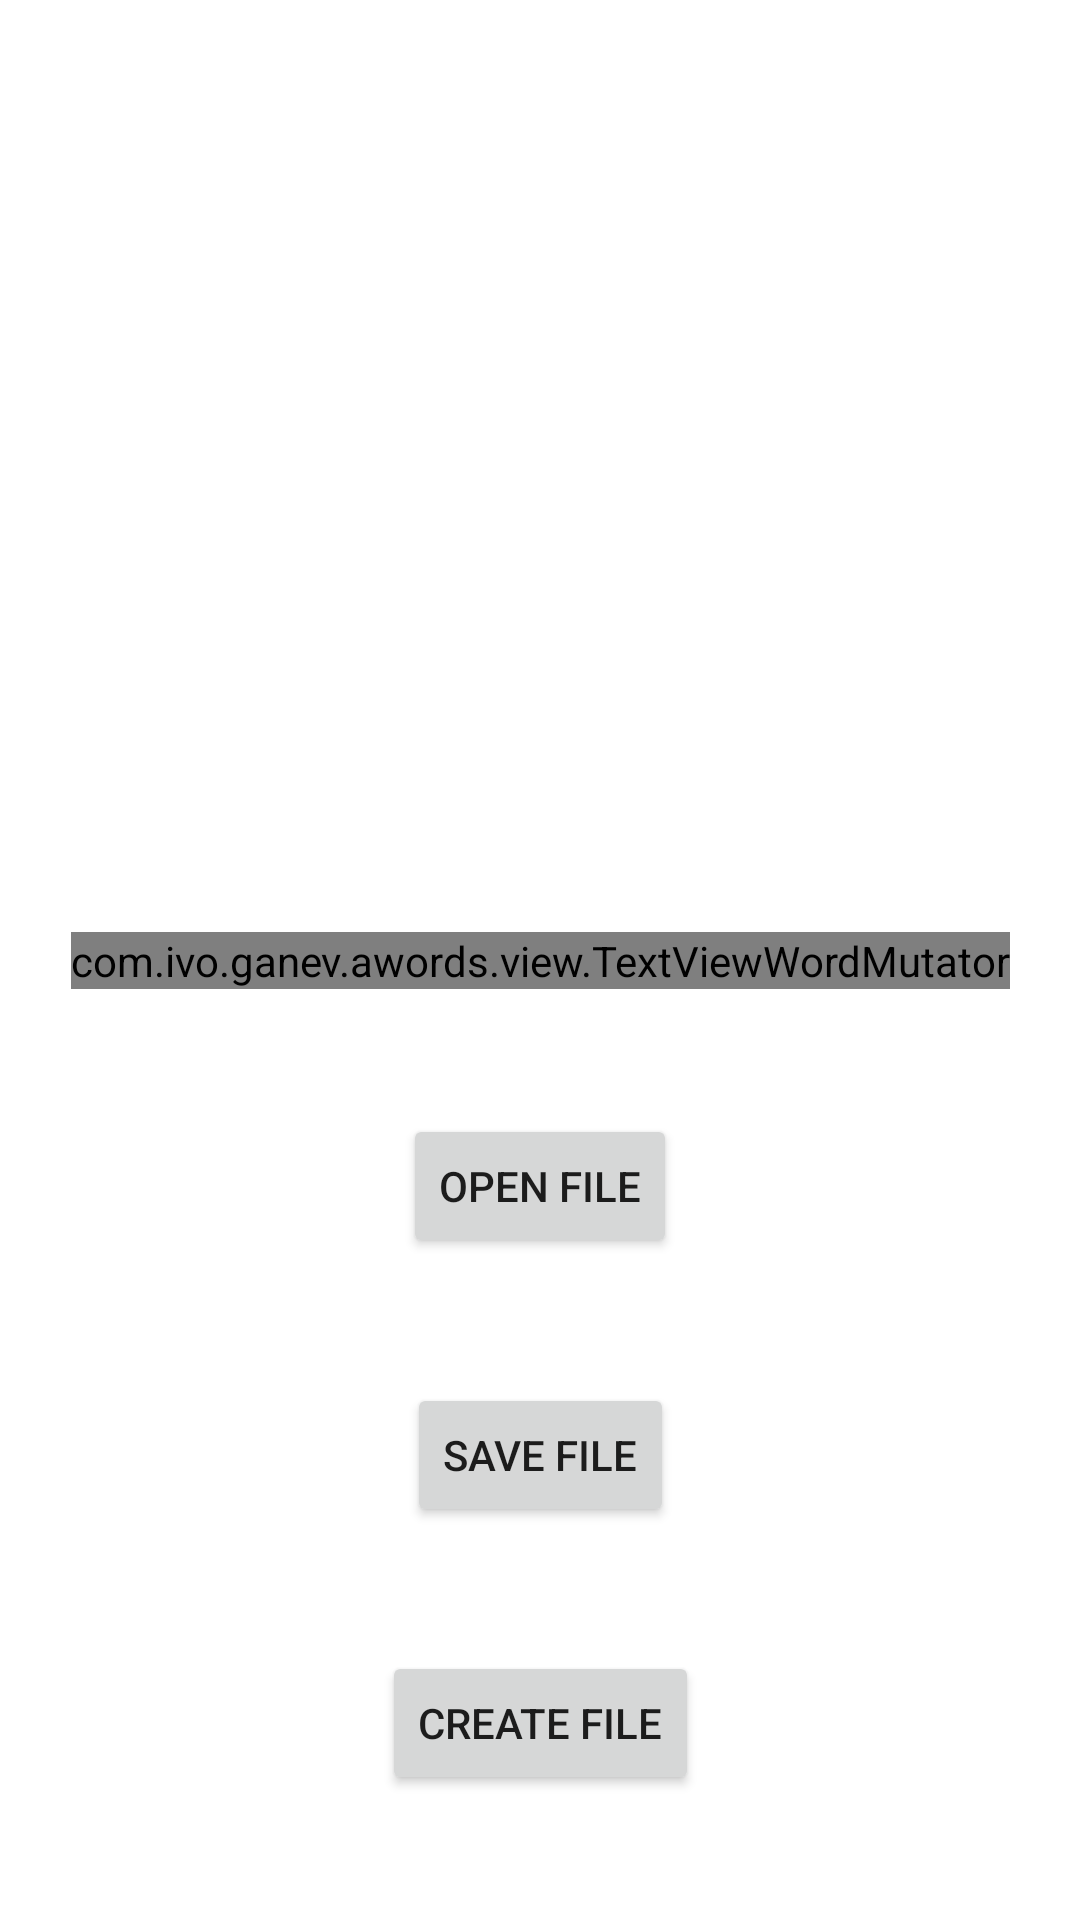

This screen was rendered from an Android layout file. Write that file and the resources it references.
<!-- AndroidManifest.xml: application theme Theme.AWords -->
<!-- res/layout/activity_test_io.xml -->
<?xml version="1.0" encoding="utf-8"?>
<androidx.constraintlayout.widget.ConstraintLayout xmlns:android="http://schemas.android.com/apk/res/android"
    xmlns:app="http://schemas.android.com/apk/res-auto"
    xmlns:tools="http://schemas.android.com/tools"
    android:layout_width="match_parent"
    android:layout_height="match_parent"
    tools:context=".MainFragment">

    <Button
        android:id="@+id/button_open_file"
        android:layout_width="wrap_content"
        android:layout_height="wrap_content"
        android:gravity="center"
        android:text="Open File"
        app:layout_constraintBottom_toTopOf="@+id/button_save_file"
        app:layout_constraintEnd_toEndOf="parent"
        app:layout_constraintHorizontal_bias="0.5"
        app:layout_constraintStart_toStartOf="parent"
        app:layout_constraintTop_toBottomOf="@+id/tv_simple_text" />

    <com.ivo.ganev.awords.view.TextViewWordMutator
        android:id="@+id/tv_simple_text"
        android:layout_width="wrap_content"
        android:layout_height="wrap_content"
        android:text="Click Any Word To Generate A Number."
        app:layout_constraintBottom_toBottomOf="parent"
        app:layout_constraintEnd_toEndOf="parent"
        app:layout_constraintHorizontal_bias="0.5"
        app:layout_constraintStart_toStartOf="parent"
        app:layout_constraintTop_toTopOf="parent" />

    <Button
        android:id="@+id/button_save_file"
        android:layout_width="wrap_content"
        android:layout_height="wrap_content"
        android:text="Save File"
        app:layout_constraintBottom_toTopOf="@+id/button_create_file"
        app:layout_constraintEnd_toEndOf="parent"
        app:layout_constraintHorizontal_bias="0.5"
        app:layout_constraintStart_toStartOf="parent"
        app:layout_constraintTop_toBottomOf="@+id/button_open_file" />

    <Button
        android:id="@+id/button_create_file"
        android:layout_width="wrap_content"
        android:layout_height="wrap_content"
        android:text="Create File"
        app:layout_constraintBottom_toBottomOf="parent"
        app:layout_constraintEnd_toEndOf="parent"
        app:layout_constraintHorizontal_bias="0.5"
        app:layout_constraintStart_toStartOf="parent"
        app:layout_constraintTop_toBottomOf="@+id/button_save_file" />

</androidx.constraintlayout.widget.ConstraintLayout>
<!-- resources referenced by this layout -->
<resources>
  <style name="Theme.AWords" parent="Theme.MaterialComponents.DayNight.NoActionBar">
          
          <item name="colorPrimary">@color/gray</item>
          <item name="colorPrimaryVariant">@color/gray_light</item>
          <item name="colorOnPrimary">@color/white</item>
          
          <item name="colorSecondary">@color/teal_200</item>
          <item name="colorSecondaryVariant">@color/teal_700</item>
          <item name="colorOnSecondary">@color/black</item>
          
          <item name="android:statusBarColor">?attr/colorPrimary</item>
          <item name="elevationOverlayEnabled">false</item>
          
      </style>
  <color name="gray">#798c91</color>
  <color name="gray_light">#a8bcc1</color>
  <color name="white">#FFFFFFFF</color>
  <color name="teal_200">#FF03DAC5</color>
  <color name="teal_700">#FF018786</color>
  <color name="black">#FF000000</color>
</resources>
